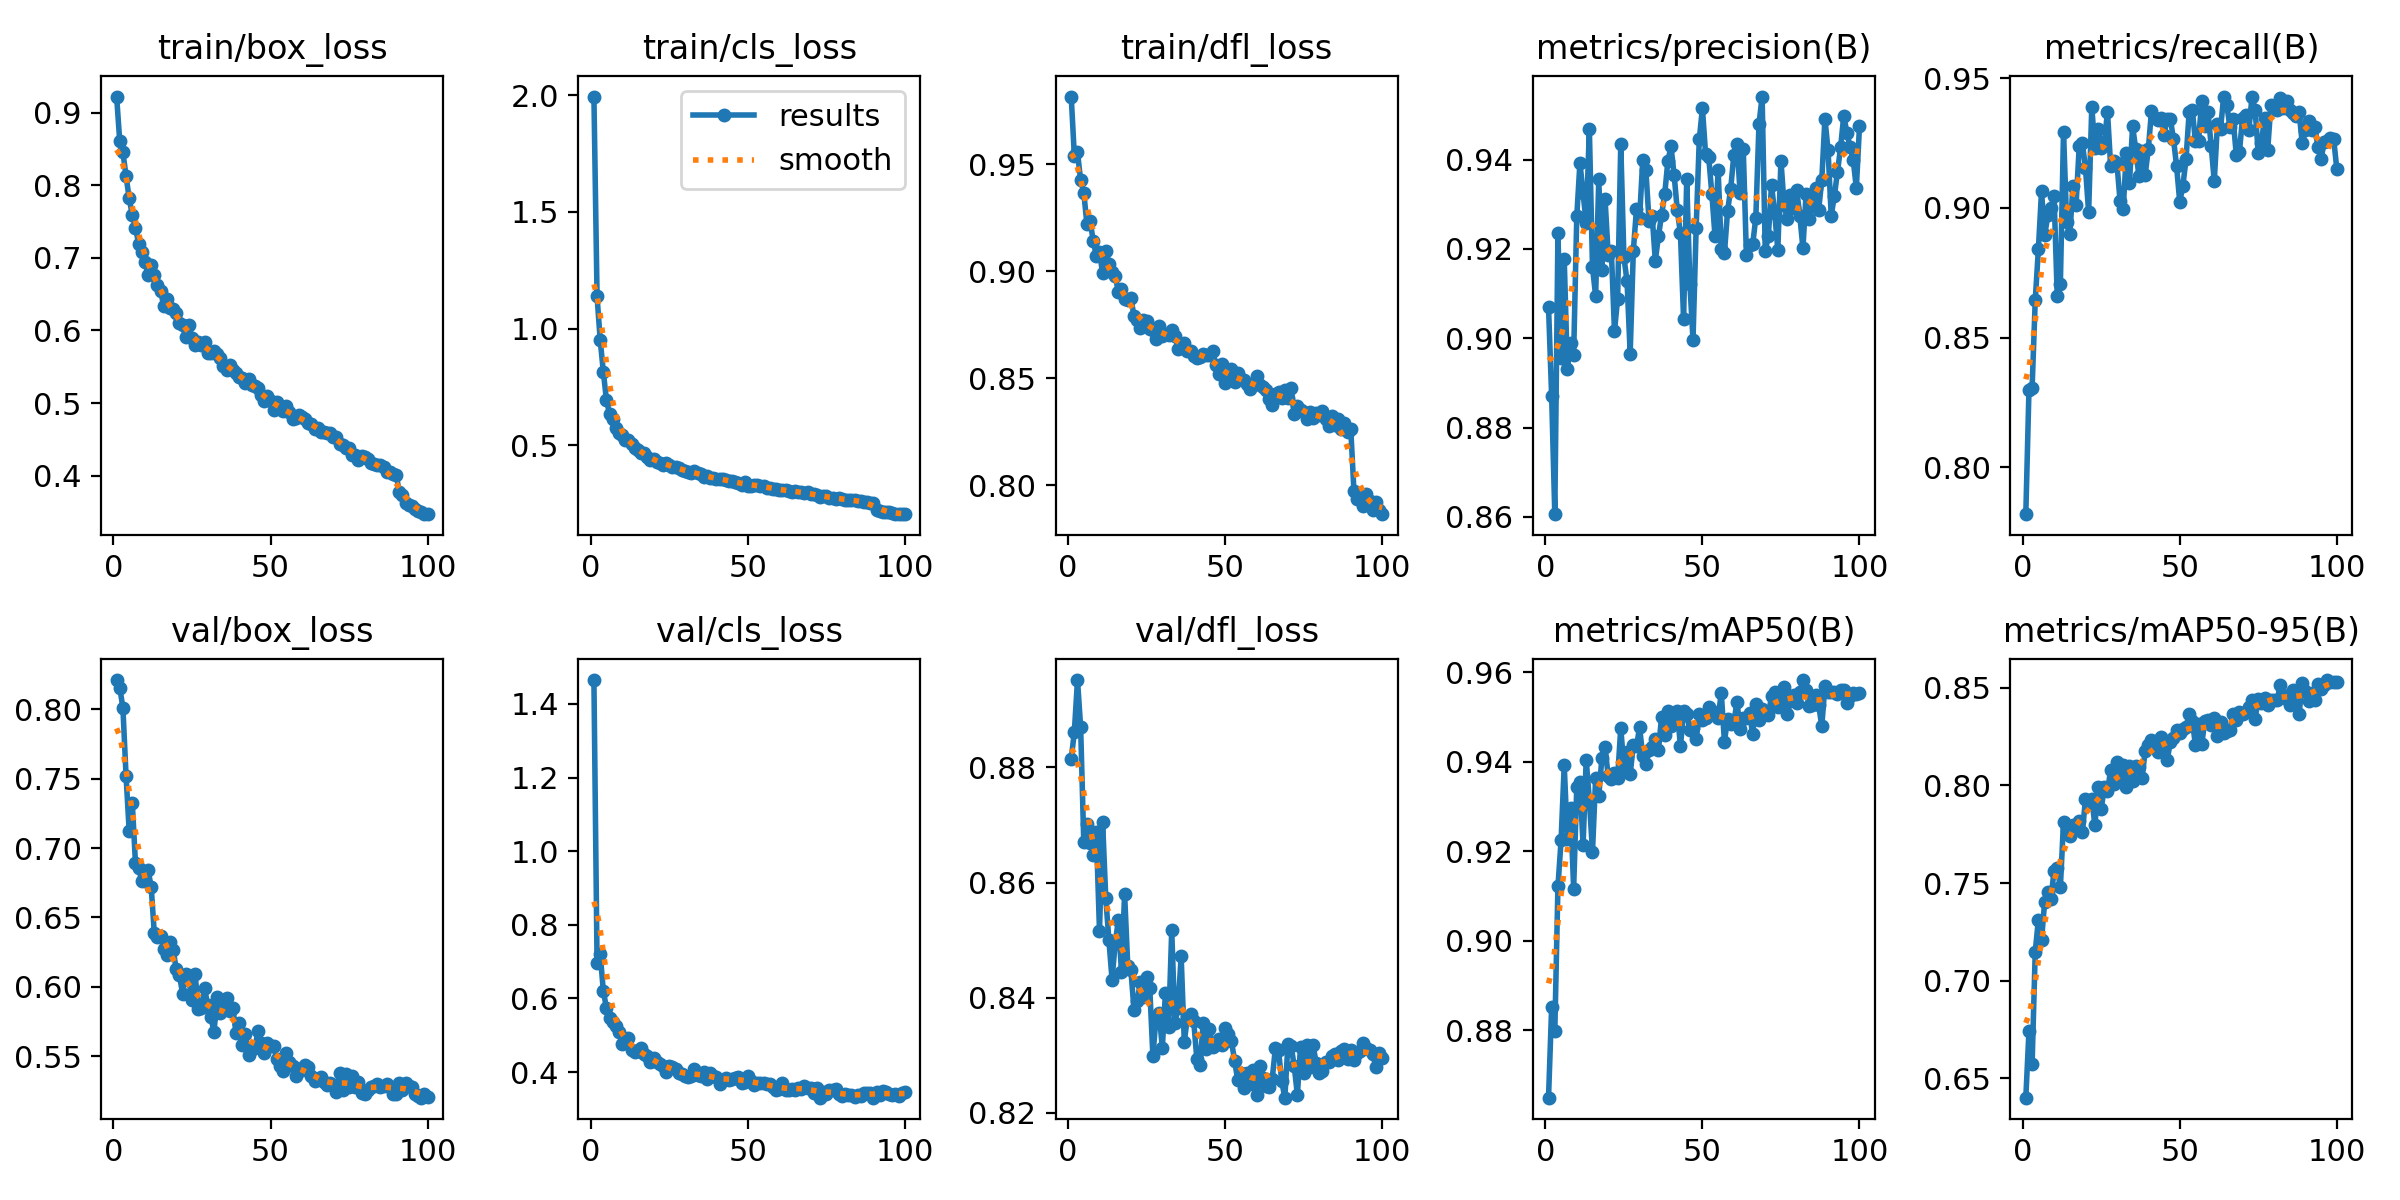

The table this chart was drawn from, first rows:
epoch, time, train/box_loss, train/cls_loss, train/dfl_loss, metrics/precision(B), metrics/recall(B), metrics/mAP50(B), metrics/mAP50-95(B), val/box_loss, val/cls_loss, val/dfl_loss, lr/pg0, lr/pg1, lr/pg2
1, 25.63, 0.9225, 1.995, 0.9817, 0.9071, 0.782, 0.8649, 0.6401, 0.8212, 1.465, 0.8814, 0.0004137, 0.0004137, 0.0004137
2, 47.55, 0.8606, 1.138, 0.9539, 0.887, 0.8298, 0.8852, 0.6742, 0.8158, 0.6966, 0.8862, 0.0008221, 0.0008221, 0.0008221
3, 68.91, 0.8455, 0.9515, 0.9556, 0.8606, 0.8306, 0.8798, 0.6573, 0.8011, 0.7209, 0.8952, 0.001222, 0.001222, 0.001222
4, 89.73, 0.8132, 0.8146, 0.9426, 0.9235, 0.8644, 0.9121, 0.7148, 0.7523, 0.6198, 0.887, 0.001213, 0.001213, 0.001213
5, 110.6, 0.782, 0.6919, 0.9368, 0.8955, 0.8841, 0.9224, 0.7313, 0.7122, 0.5736, 0.867, 0.0012, 0.0012, 0.0012
6, 131.4, 0.7591, 0.6342, 0.922, 0.9178, 0.9064, 0.9393, 0.7207, 0.7322, 0.548, 0.8702, 0.001188, 0.001188, 0.001188
7, 152.1, 0.7418, 0.6108, 0.9237, 0.8931, 0.8894, 0.9227, 0.7405, 0.6892, 0.5365, 0.8669, 0.001176, 0.001176, 0.001176
8, 173.1, 0.7198, 0.5725, 0.9143, 0.8989, 0.8971, 0.9296, 0.7453, 0.6859, 0.5255, 0.8649, 0.001163, 0.001163, 0.001163
9, 194, 0.7076, 0.552, 0.9073, 0.8964, 0.8999, 0.9117, 0.7418, 0.6763, 0.5077, 0.8688, 0.001151, 0.001151, 0.001151
10, 215, 0.6945, 0.5459, 0.9092, 0.9273, 0.9045, 0.9344, 0.7564, 0.682, 0.4772, 0.8516, 0.001139, 0.001139, 0.001139
11, 236.1, 0.6767, 0.5214, 0.899, 0.9392, 0.866, 0.9356, 0.7575, 0.6839, 0.4867, 0.8705, 0.001126, 0.001126, 0.001126
12, 256.9, 0.6898, 0.5236, 0.9096, 0.9325, 0.8707, 0.9214, 0.7478, 0.6723, 0.4917, 0.8573, 0.001114, 0.001114, 0.001114
13, 277.7, 0.6767, 0.5034, 0.9036, 0.9258, 0.9293, 0.9405, 0.7813, 0.6384, 0.4598, 0.85, 0.001102, 0.001102, 0.001102
14, 298.7, 0.662, 0.4873, 0.8995, 0.9469, 0.8945, 0.9314, 0.7771, 0.6358, 0.4532, 0.8431, 0.001089, 0.001089, 0.001089
15, 319.4, 0.6551, 0.479, 0.8978, 0.9159, 0.8898, 0.9199, 0.7741, 0.6363, 0.4583, 0.8495, 0.001077, 0.001077, 0.001077
16, 340.6, 0.6334, 0.4673, 0.8906, 0.9095, 0.9083, 0.9364, 0.7799, 0.6273, 0.4652, 0.8535, 0.001064, 0.001064, 0.001064
17, 361.5, 0.6441, 0.4658, 0.8917, 0.9356, 0.9012, 0.9324, 0.7794, 0.6227, 0.4477, 0.8445, 0.001052, 0.001052, 0.001052
18, 382.2, 0.6312, 0.4475, 0.8872, 0.9152, 0.9238, 0.9409, 0.7817, 0.632, 0.4423, 0.858, 0.00104, 0.00104, 0.00104
19, 403.4, 0.6294, 0.4388, 0.8864, 0.9312, 0.925, 0.9432, 0.776, 0.6267, 0.4274, 0.8455, 0.001027, 0.001027, 0.001027
20, 424.1, 0.6242, 0.4419, 0.8875, 0.9187, 0.9153, 0.9368, 0.7929, 0.6125, 0.438, 0.8448, 0.001015, 0.001015, 0.001015
21, 445.1, 0.6104, 0.4286, 0.8791, 0.9195, 0.8983, 0.9363, 0.7916, 0.6084, 0.4269, 0.8378, 0.001002, 0.001002, 0.001002
22, 465.9, 0.607, 0.424, 0.8773, 0.9016, 0.9389, 0.9374, 0.7931, 0.5951, 0.4213, 0.8393, 0.0009901, 0.0009901, 0.0009901
23, 486.9, 0.5908, 0.4154, 0.8737, 0.9088, 0.923, 0.9365, 0.7795, 0.6093, 0.4163, 0.8428, 0.0009778, 0.0009778, 0.0009778
24, 507.6, 0.6069, 0.4243, 0.8773, 0.9434, 0.9303, 0.9476, 0.7994, 0.605, 0.4002, 0.84, 0.0009654, 0.0009654, 0.0009654
25, 528.4, 0.5892, 0.4143, 0.877, 0.9181, 0.9233, 0.9388, 0.788, 0.5904, 0.4161, 0.8435, 0.000953, 0.000953, 0.000953
26, 549.2, 0.58, 0.4061, 0.8731, 0.9128, 0.9252, 0.9422, 0.799, 0.609, 0.4125, 0.8418, 0.0009406, 0.0009406, 0.0009406
27, 570.2, 0.5847, 0.407, 0.8726, 0.8966, 0.9371, 0.9373, 0.7969, 0.584, 0.4077, 0.8298, 0.0009283, 0.0009283, 0.0009283
28, 591.1, 0.5797, 0.4011, 0.8684, 0.9196, 0.9163, 0.9437, 0.8078, 0.5844, 0.3971, 0.8365, 0.0009159, 0.0009159, 0.0009159
29, 611.9, 0.5845, 0.3937, 0.8746, 0.9289, 0.918, 0.9434, 0.8009, 0.5989, 0.3948, 0.8373, 0.0009035, 0.0009035, 0.0009035
30, 632.8, 0.5689, 0.3898, 0.8699, 0.927, 0.9173, 0.9477, 0.8119, 0.5868, 0.3901, 0.8313, 0.0008911, 0.0008911, 0.0008911
31, 653.6, 0.5693, 0.3836, 0.8709, 0.9398, 0.9028, 0.9412, 0.803, 0.5783, 0.3866, 0.8408, 0.0008787, 0.0008787, 0.0008787
32, 674.4, 0.5714, 0.3814, 0.8703, 0.9376, 0.8995, 0.9396, 0.8104, 0.5674, 0.3901, 0.8348, 0.0008664, 0.0008664, 0.0008664
33, 695.5, 0.5674, 0.3895, 0.8727, 0.9263, 0.9211, 0.9427, 0.7991, 0.5928, 0.4084, 0.8517, 0.000854, 0.000854, 0.000854
34, 716.5, 0.5626, 0.3827, 0.8698, 0.9274, 0.9096, 0.9433, 0.8096, 0.581, 0.3929, 0.8356, 0.0008416, 0.0008416, 0.0008416
35, 737.2, 0.551, 0.3771, 0.8636, 0.9174, 0.9315, 0.9452, 0.802, 0.5843, 0.3902, 0.8383, 0.0008293, 0.0008293, 0.0008293
36, 758.1, 0.5461, 0.3623, 0.8661, 0.9228, 0.9225, 0.9427, 0.8097, 0.5919, 0.3989, 0.8472, 0.0008169, 0.0008169, 0.0008169
37, 779.2, 0.5524, 0.3699, 0.8665, 0.9276, 0.9123, 0.9501, 0.8093, 0.5828, 0.382, 0.8323, 0.0008045, 0.0008045, 0.0008045
38, 800.2, 0.546, 0.3592, 0.8627, 0.9323, 0.9219, 0.946, 0.8037, 0.5849, 0.3966, 0.8366, 0.0007921, 0.0007921, 0.0007921
39, 821, 0.541, 0.3593, 0.8628, 0.9397, 0.9128, 0.9514, 0.8176, 0.5667, 0.3888, 0.8371, 0.0007797, 0.0007797, 0.0007797
40, 842, 0.5354, 0.3574, 0.8606, 0.9429, 0.9227, 0.948, 0.8204, 0.5739, 0.386, 0.8359, 0.0007674, 0.0007674, 0.0007674
41, 862.7, 0.5344, 0.3557, 0.8597, 0.9365, 0.9372, 0.949, 0.8234, 0.5581, 0.3666, 0.8293, 0.000755, 0.000755, 0.000755
42, 883.6, 0.5279, 0.3536, 0.8599, 0.9286, 0.9345, 0.9514, 0.8205, 0.5658, 0.3795, 0.8283, 0.0007426, 0.0007426, 0.0007426
43, 904.6, 0.5337, 0.3503, 0.8615, 0.9235, 0.9338, 0.9435, 0.8171, 0.5507, 0.3827, 0.8355, 0.0007302, 0.0007302, 0.0007302
44, 925.7, 0.5251, 0.3483, 0.8607, 0.9044, 0.9348, 0.9513, 0.8248, 0.555, 0.3791, 0.831, 0.0007179, 0.0007179, 0.0007179
45, 947.5, 0.5233, 0.3467, 0.8609, 0.9356, 0.9283, 0.9507, 0.8218, 0.5556, 0.3814, 0.8345, 0.0007055, 0.0007055, 0.0007055
46, 968.3, 0.5201, 0.3441, 0.8629, 0.9122, 0.9343, 0.9472, 0.8128, 0.5678, 0.3838, 0.8315, 0.0006931, 0.0006931, 0.0006931
47, 989.3, 0.5109, 0.3382, 0.8562, 0.8997, 0.9343, 0.9477, 0.8221, 0.5596, 0.3874, 0.8322, 0.0006808, 0.0006808, 0.0006808
48, 1010, 0.5022, 0.3293, 0.8519, 0.9247, 0.9267, 0.9451, 0.8245, 0.5522, 0.3701, 0.8328, 0.0006684, 0.0006684, 0.0006684
49, 1031, 0.5094, 0.3415, 0.8566, 0.9445, 0.9161, 0.9508, 0.8282, 0.5598, 0.3716, 0.8318, 0.000656, 0.000656, 0.000656
50, 1052, 0.5023, 0.3266, 0.8477, 0.9515, 0.9024, 0.9493, 0.8267, 0.5576, 0.388, 0.8347, 0.0006436, 0.0006436, 0.0006436
51, 1073, 0.491, 0.3255, 0.8501, 0.9413, 0.9085, 0.9499, 0.8288, 0.5574, 0.3745, 0.8337, 0.0006312, 0.0006312, 0.0006312
52, 1094, 0.5015, 0.3305, 0.8545, 0.9405, 0.9187, 0.9522, 0.8298, 0.5477, 0.3636, 0.8325, 0.0006189, 0.0006189, 0.0006189
53, 1115, 0.4938, 0.3302, 0.8484, 0.9323, 0.9369, 0.9513, 0.8366, 0.5427, 0.3699, 0.8291, 0.0006065, 0.0006065, 0.0006065
54, 1136, 0.4886, 0.3262, 0.8524, 0.9229, 0.9378, 0.9506, 0.833, 0.5396, 0.3697, 0.8257, 0.0005941, 0.0005941, 0.0005941
55, 1156, 0.4953, 0.326, 0.8495, 0.9377, 0.9257, 0.9498, 0.8207, 0.5524, 0.3695, 0.8268, 0.0005818, 0.0005818, 0.0005818
56, 1178, 0.4875, 0.3177, 0.8492, 0.9199, 0.926, 0.9555, 0.8312, 0.546, 0.3666, 0.8243, 0.0005694, 0.0005694, 0.0005694
57, 1198, 0.4784, 0.3153, 0.8474, 0.919, 0.9413, 0.9445, 0.8209, 0.5429, 0.3669, 0.827, 0.000557, 0.000557, 0.000557
58, 1219, 0.4793, 0.3141, 0.845, 0.9285, 0.9317, 0.9495, 0.8331, 0.5353, 0.3596, 0.8249, 0.0005446, 0.0005446, 0.0005446
59, 1240, 0.4829, 0.3135, 0.8475, 0.9335, 0.937, 0.9484, 0.8335, 0.5405, 0.3521, 0.8273, 0.0005322, 0.0005322, 0.0005322
60, 1261, 0.4804, 0.3073, 0.8512, 0.941, 0.9241, 0.9488, 0.8311, 0.5403, 0.3531, 0.8231, 0.0005199, 0.0005199, 0.0005199
... 40 more rows
